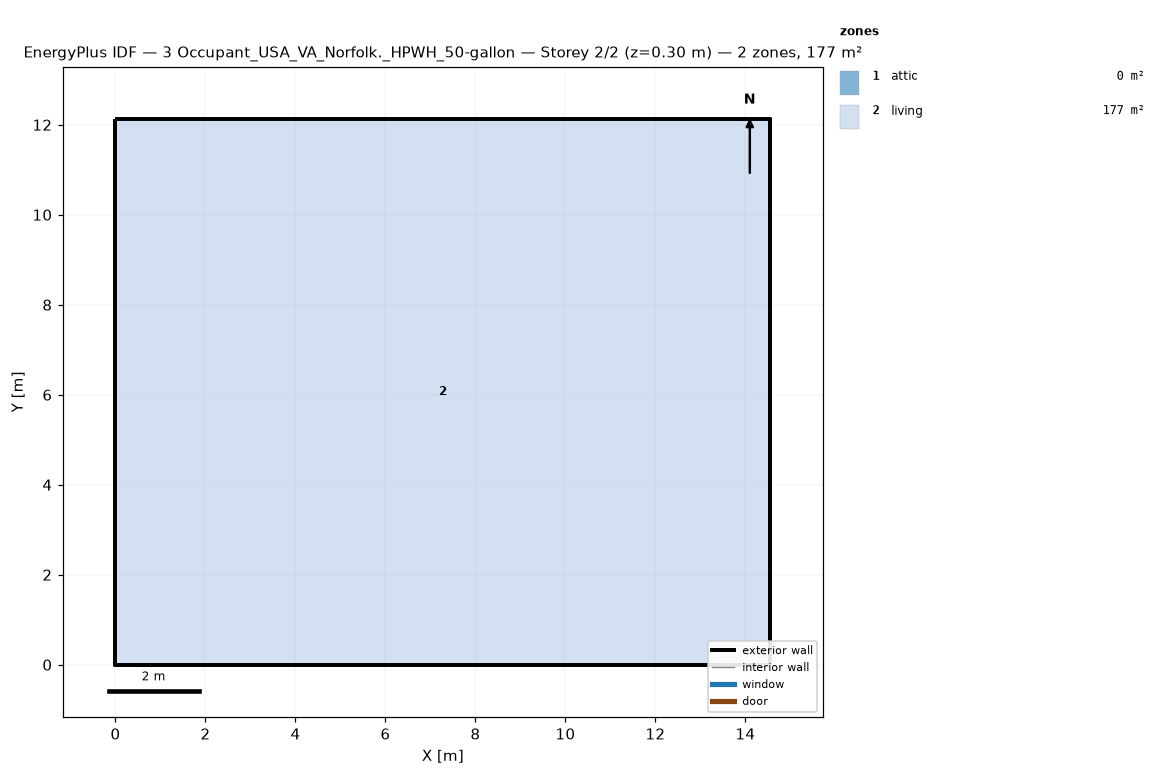
=== STOREY PLAN SPEC (per zone: floor XY polygon, exterior-wall plan segments, windows/doors) ===
zone 1: attic  (0.0 m²)
  exterior wall: (14.55, 0.00) – (14.55, 12.13) – (14.55, 6.06)  [18.2 m]
  exterior wall: (0.00, 12.13) – (0.00, 0.00) – (0.00, 6.06)  [18.2 m]
zone 2: living  (176.5 m²)
  floor: (0.00, 0.00) (0.00, 12.13) (14.55, 12.13) (14.55, 0.00)
  exterior wall: (0.00, 0.00) – (14.55, 0.00)  [14.6 m]
  exterior wall: (14.55, 0.00) – (14.55, 12.13)  [12.1 m]
  exterior wall: (14.55, 12.13) – (0.00, 12.13)  [14.6 m]
  exterior wall: (0.00, 12.13) – (0.00, 0.00)  [12.1 m]

=== DERIVED (storey summary) ===
Building: 3 Occupant_USA_VA_Norfolk._HPWH_50-gallon
Storey: 2 of 2  (floor level z = 0.30 m)
Storey gross floor area: 176.5 m²
Zones on this storey: 2
  - attic: floor 0.0 m²; exterior wall 36.4 m (24.5 m²); WWR 0.0%
  - living: floor 176.5 m²; exterior wall 53.4 m (146.4 m²); WWR 0.0%
Zone adjacency: (none detected)